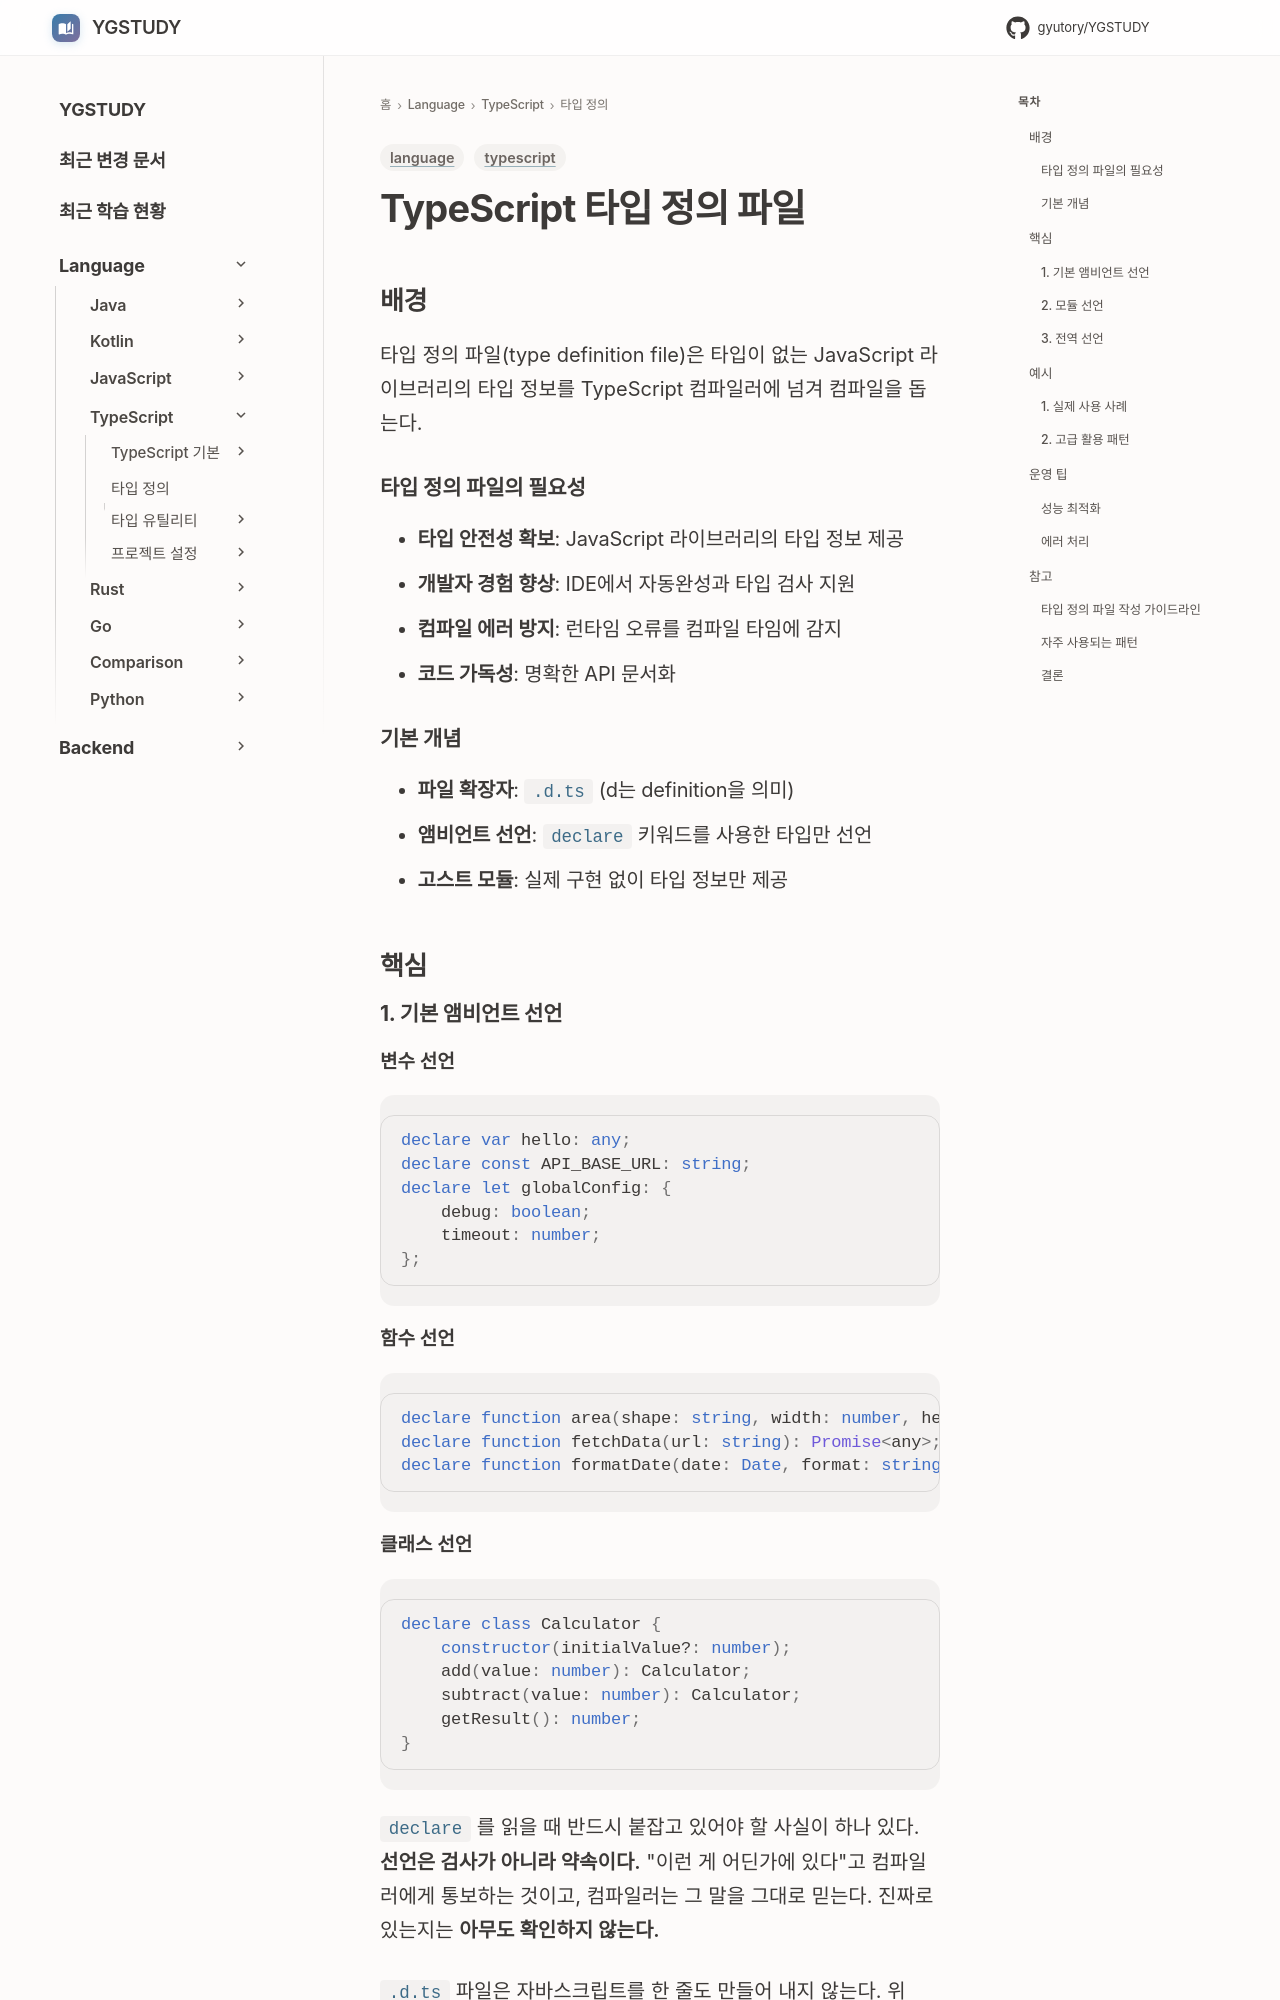

repository: GYUTORY/YGSTUDY · page: Language/TypeScript/타입 및 타입 정의/타입 정의 파일/index.html · generator: mkdocs

---
title: TypeScript 타입 정의 파일
tags: [language, typescript]
updated: 2025-11-11
---

# TypeScript 타입 정의 파일

## 배경

타입 정의 파일(type definition file)은 타입이 없는 JavaScript 라이브러리의 타입 정보를 TypeScript 컴파일러에 넘겨 컴파일을 돕는다.

### 타입 정의 파일의 필요성
- **타입 안전성 확보**: JavaScript 라이브러리의 타입 정보 제공
- **개발자 경험 향상**: IDE에서 자동완성과 타입 검사 지원
- **컴파일 에러 방지**: 런타임 오류를 컴파일 타임에 감지
- **코드 가독성**: 명확한 API 문서화

### 기본 개념
- **파일 확장자**: `.d.ts` (d는 definition을 의미)
- **앰비언트 선언**: `declare` 키워드를 사용한 타입만 선언
- **고스트 모듈**: 실제 구현 없이 타입 정보만 제공

## 핵심

### 1. 기본 앰비언트 선언

#### 변수 선언
```typescript
declare var hello: any;
declare const API_BASE_URL: string;
declare let globalConfig: {
    debug: boolean;
    timeout: number;
};
```

#### 함수 선언
```typescript
declare function area(shape: string, width: number, height: number): number;
declare function fetchData(url: string): Promise<any>;
declare function formatDate(date: Date, format: string): string;
```
